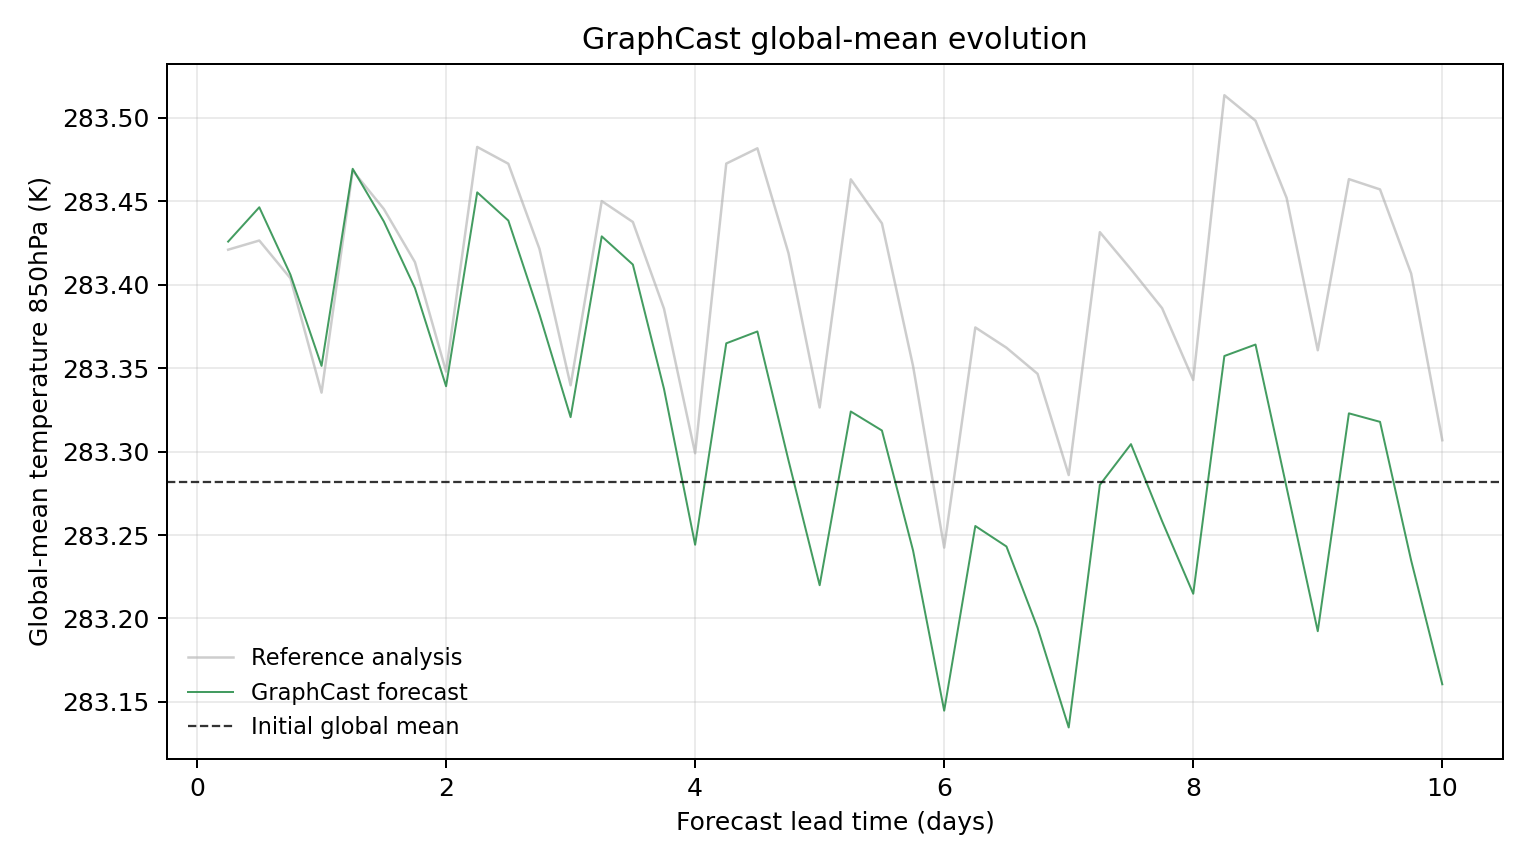

The table this chart was drawn from, first rows:
model, scenario, init_time, step, lead_hours, lead_day, global_mean_k, global_mean_anomaly_k, reference_global_mean_k, reference_global_mean_anomaly_k, initial_global_mean_k, metric_id, metric_variable, metric_level_hpa, reference
GraphCast, , 2023-08-13T06:00, 1, 6.0, 0.25, 283.4, 0.144, 283.4, 0.1391, 283.3, temperature_850hPa, temperature, 850, ground_truth
GraphCast, , 2023-08-13T06:00, 2, 12.0, 0.5, 283.4, 0.1645, 283.4, 0.1446, 283.3, temperature_850hPa, temperature, 850, ground_truth
GraphCast, , 2023-08-13T06:00, 3, 18.0, 0.75, 283.4, 0.1241, 283.4, 0.122, 283.3, temperature_850hPa, temperature, 850, ground_truth
GraphCast, , 2023-08-13T06:00, 4, 24.0, 1.0, 283.4, 0.06946, 283.3, 0.05344, 283.3, temperature_850hPa, temperature, 850, ground_truth
GraphCast, , 2023-08-13T06:00, 5, 30.0, 1.25, 283.5, 0.1876, 283.5, 0.1865, 283.3, temperature_850hPa, temperature, 850, ground_truth
GraphCast, , 2023-08-13T06:00, 6, 36.0, 1.5, 283.4, 0.156, 283.4, 0.1635, 283.3, temperature_850hPa, temperature, 850, ground_truth
GraphCast, , 2023-08-13T06:00, 7, 42.0, 1.75, 283.4, 0.1161, 283.4, 0.1316, 283.3, temperature_850hPa, temperature, 850, ground_truth
GraphCast, , 2023-08-13T06:00, 8, 48.0, 2.0, 283.3, 0.05725, 283.3, 0.06607, 283.3, temperature_850hPa, temperature, 850, ground_truth
GraphCast, , 2023-08-13T06:00, 9, 54.0, 2.25, 283.5, 0.1735, 283.5, 0.2007, 283.3, temperature_850hPa, temperature, 850, ground_truth
GraphCast, , 2023-08-13T06:00, 10, 60.0, 2.5, 283.4, 0.1566, 283.5, 0.1906, 283.3, temperature_850hPa, temperature, 850, ground_truth
GraphCast, , 2023-08-13T06:00, 11, 66.0, 2.75, 283.4, 0.1003, 283.4, 0.1396, 283.3, temperature_850hPa, temperature, 850, ground_truth
GraphCast, , 2023-08-13T06:00, 12, 72.0, 3.0, 283.3, 0.03873, 283.3, 0.05783, 283.3, temperature_850hPa, temperature, 850, ground_truth
GraphCast, , 2023-08-13T06:00, 13, 78.0, 3.25, 283.4, 0.1471, 283.5, 0.1682, 283.3, temperature_850hPa, temperature, 850, ground_truth
GraphCast, , 2023-08-13T06:00, 14, 84.0, 3.5, 283.4, 0.1302, 283.4, 0.1557, 283.3, temperature_850hPa, temperature, 850, ground_truth
GraphCast, , 2023-08-13T06:00, 15, 90.0, 3.75, 283.3, 0.05563, 283.4, 0.1037, 283.3, temperature_850hPa, temperature, 850, ground_truth
GraphCast, , 2023-08-13T06:00, 16, 96.0, 4.0, 283.2, -0.03775, 283.3, 0.01709, 283.3, temperature_850hPa, temperature, 850, ground_truth
GraphCast, , 2023-08-13T06:00, 17, 102.0, 4.25, 283.4, 0.08298, 283.5, 0.1907, 283.3, temperature_850hPa, temperature, 850, ground_truth
GraphCast, , 2023-08-13T06:00, 18, 108.0, 4.5, 283.4, 0.09009, 283.5, 0.1999, 283.3, temperature_850hPa, temperature, 850, ground_truth
GraphCast, , 2023-08-13T06:00, 19, 114.0, 4.75, 283.3, 0.01273, 283.4, 0.1369, 283.3, temperature_850hPa, temperature, 850, ground_truth
GraphCast, , 2023-08-13T06:00, 20, 120.0, 5.0, 283.2, -0.06201, 283.3, 0.04453, 283.3, temperature_850hPa, temperature, 850, ground_truth
GraphCast, , 2023-08-13T06:00, 21, 126.0, 5.25, 283.3, 0.04211, 283.5, 0.1813, 283.3, temperature_850hPa, temperature, 850, ground_truth
GraphCast, , 2023-08-13T06:00, 22, 132.0, 5.5, 283.3, 0.03073, 283.4, 0.1549, 283.3, temperature_850hPa, temperature, 850, ground_truth
GraphCast, , 2023-08-13T06:00, 23, 138.0, 5.75, 283.2, -0.0412, 283.4, 0.06937, 283.3, temperature_850hPa, temperature, 850, ground_truth
GraphCast, , 2023-08-13T06:00, 24, 144.0, 6.0, 283.1, -0.1372, 283.2, -0.03946, 283.3, temperature_850hPa, temperature, 850, ground_truth
GraphCast, , 2023-08-13T06:00, 25, 150.0, 6.25, 283.3, -0.02652, 283.4, 0.0925, 283.3, temperature_850hPa, temperature, 850, ground_truth
GraphCast, , 2023-08-13T06:00, 26, 156.0, 6.5, 283.2, -0.03879, 283.4, 0.08035, 283.3, temperature_850hPa, temperature, 850, ground_truth
GraphCast, , 2023-08-13T06:00, 27, 162.0, 6.75, 283.2, -0.08759, 283.3, 0.0647, 283.3, temperature_850hPa, temperature, 850, ground_truth
GraphCast, , 2023-08-13T06:00, 28, 168.0, 7.0, 283.1, -0.1473, 283.3, 0.004028, 283.3, temperature_850hPa, temperature, 850, ground_truth
GraphCast, , 2023-08-13T06:00, 29, 174.0, 7.25, 283.3, -0.001892, 283.4, 0.1496, 283.3, temperature_850hPa, temperature, 850, ground_truth
GraphCast, , 2023-08-13T06:00, 30, 180.0, 7.5, 283.3, 0.02255, 283.4, 0.1273, 283.3, temperature_850hPa, temperature, 850, ground_truth
GraphCast, , 2023-08-13T06:00, 31, 186.0, 7.75, 283.3, -0.02362, 283.4, 0.104, 283.3, temperature_850hPa, temperature, 850, ground_truth
GraphCast, , 2023-08-13T06:00, 32, 192.0, 8.0, 283.2, -0.06711, 283.3, 0.06104, 283.3, temperature_850hPa, temperature, 850, ground_truth
GraphCast, , 2023-08-13T06:00, 33, 198.0, 8.25, 283.4, 0.07538, 283.5, 0.2317, 283.3, temperature_850hPa, temperature, 850, ground_truth
GraphCast, , 2023-08-13T06:00, 34, 204.0, 8.5, 283.4, 0.08224, 283.5, 0.2164, 283.3, temperature_850hPa, temperature, 850, ground_truth
GraphCast, , 2023-08-13T06:00, 35, 210.0, 8.75, 283.3, -0.00351, 283.5, 0.1701, 283.3, temperature_850hPa, temperature, 850, ground_truth
GraphCast, , 2023-08-13T06:00, 36, 216.0, 9.0, 283.2, -0.08957, 283.4, 0.07883, 283.3, temperature_850hPa, temperature, 850, ground_truth
GraphCast, , 2023-08-13T06:00, 37, 222.0, 9.25, 283.3, 0.04102, 283.5, 0.1814, 283.3, temperature_850hPa, temperature, 850, ground_truth
GraphCast, , 2023-08-13T06:00, 38, 228.0, 9.5, 283.3, 0.03592, 283.5, 0.1752, 283.3, temperature_850hPa, temperature, 850, ground_truth
GraphCast, , 2023-08-13T06:00, 39, 234.0, 9.75, 283.2, -0.04718, 283.4, 0.1248, 283.3, temperature_850hPa, temperature, 850, ground_truth
GraphCast, , 2023-08-13T06:00, 40, 240.0, 10.0, 283.2, -0.1214, 283.3, 0.0249, 283.3, temperature_850hPa, temperature, 850, ground_truth
